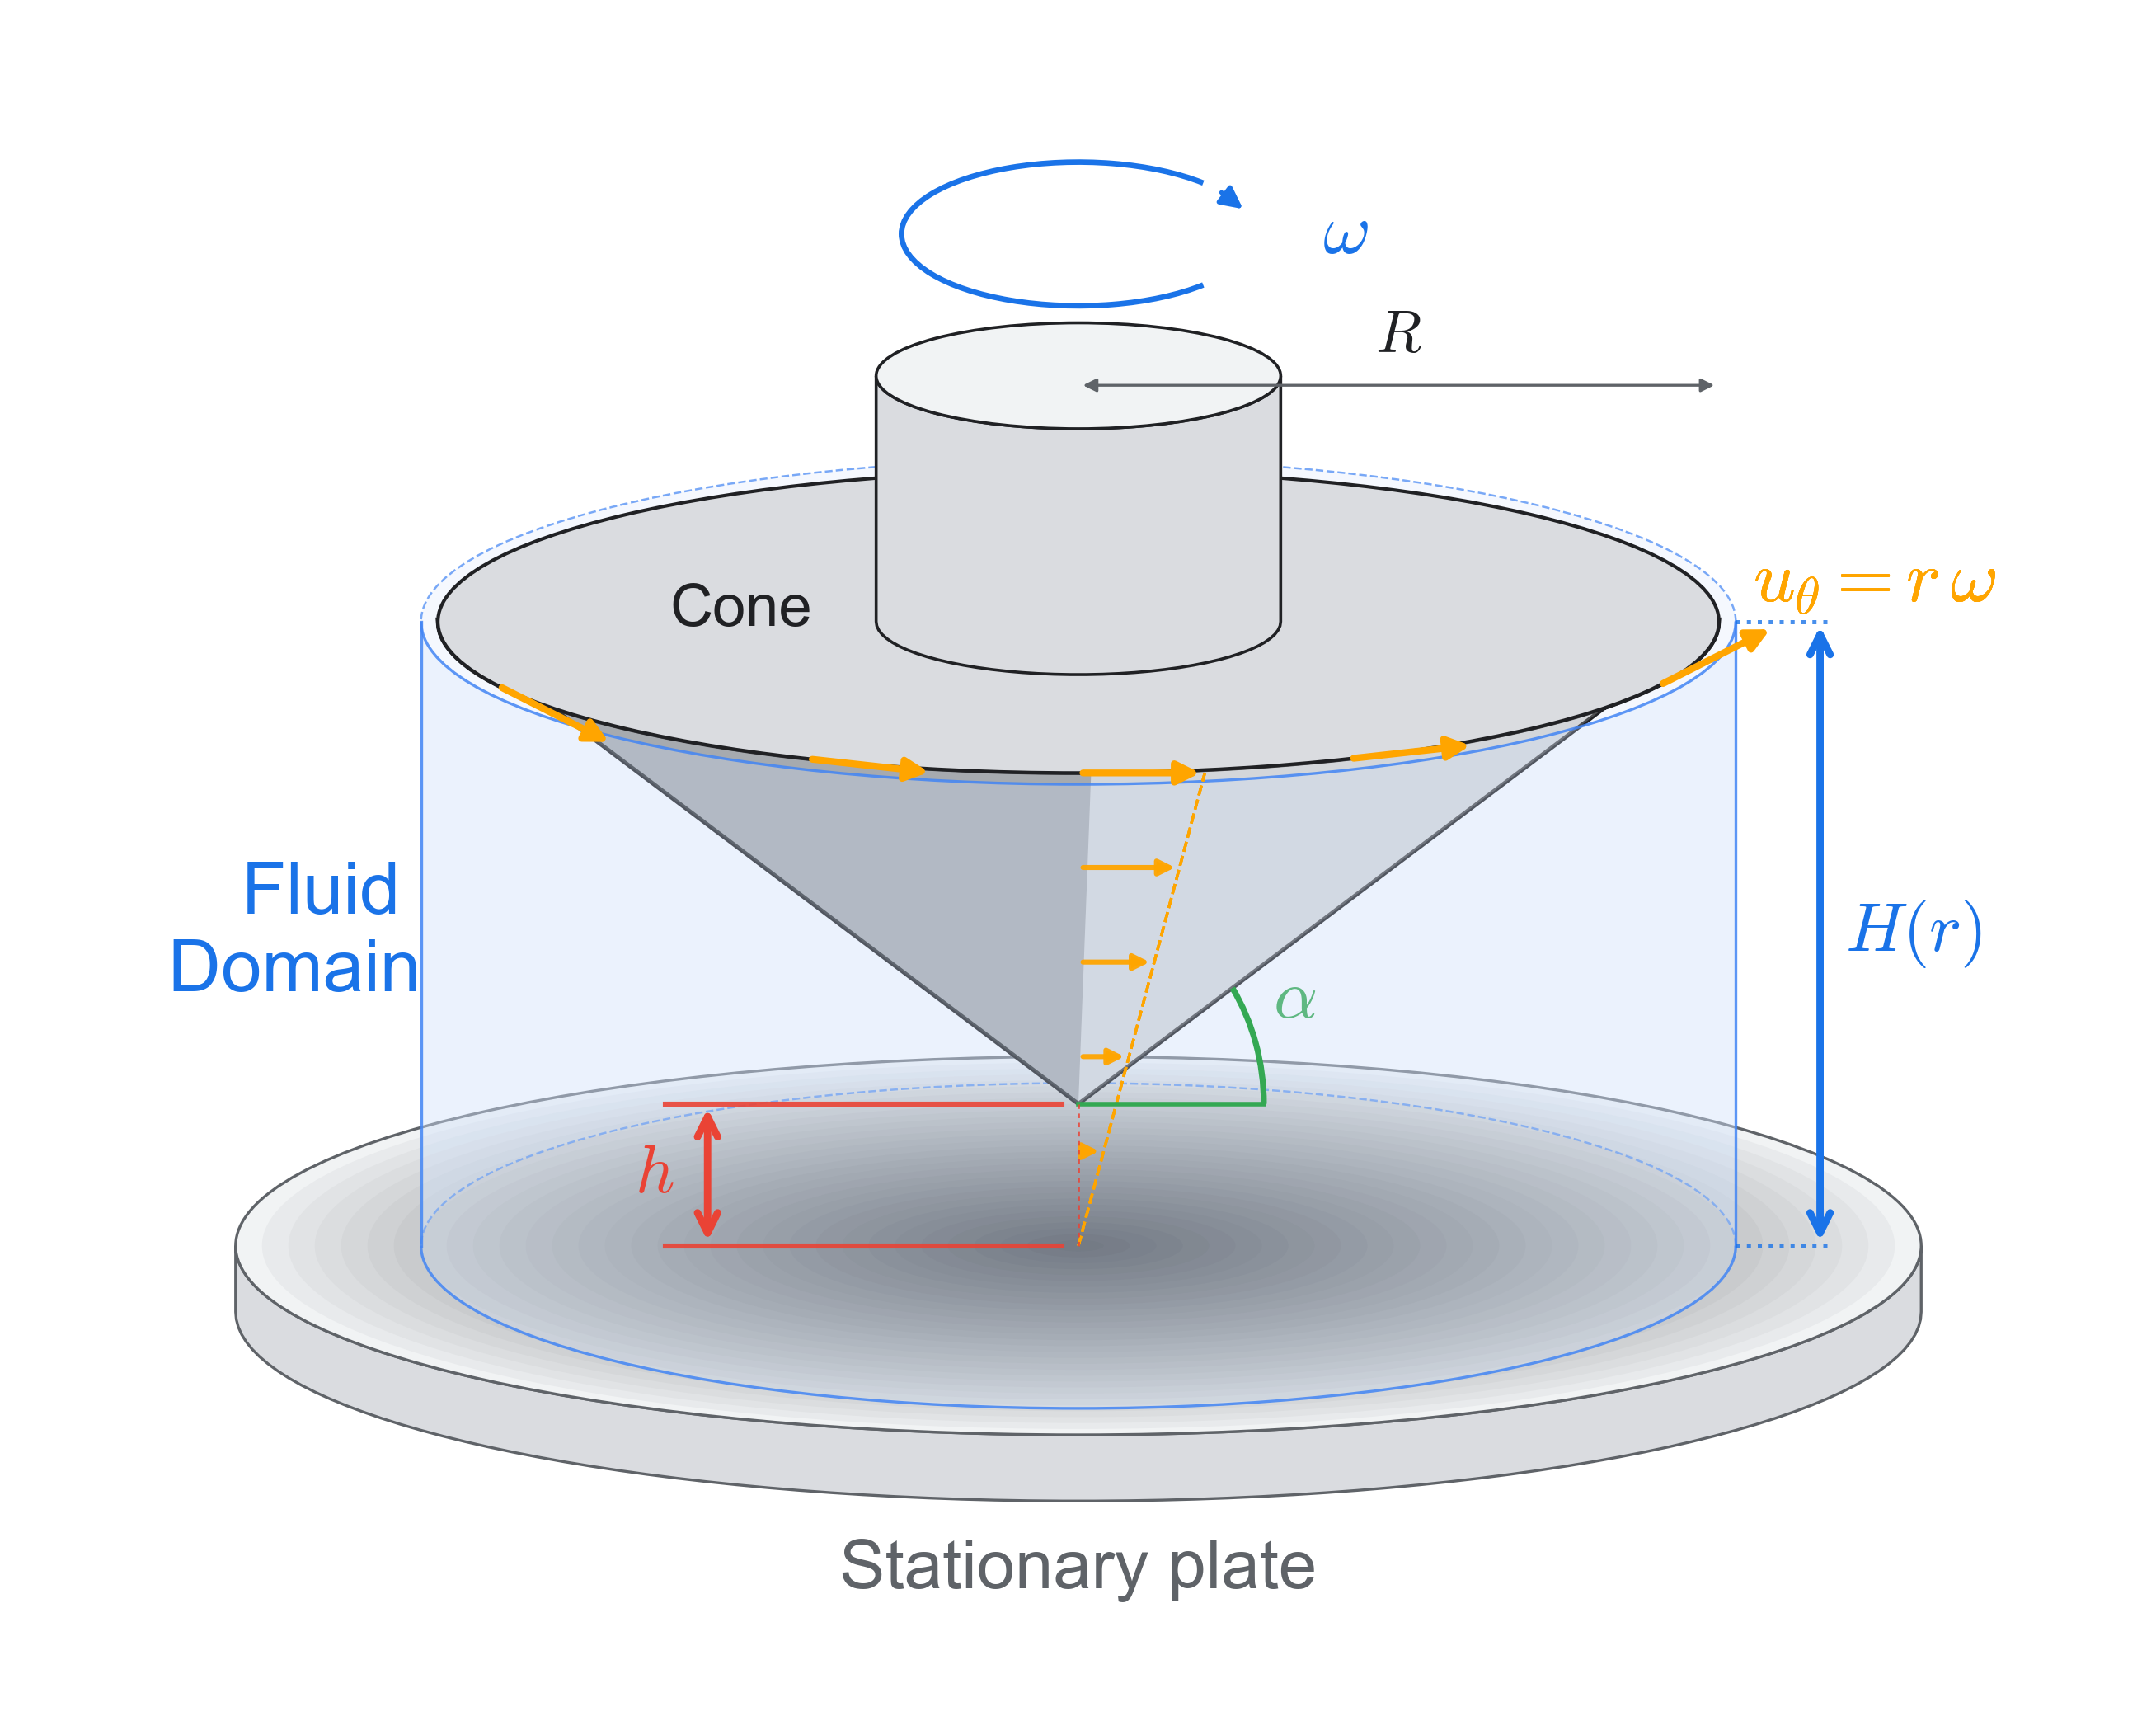

Write the Python code that produced this figure.
"""
Standalone large-scale rendering of Step 1 (Physics Overview) only.

Reuses `draw_overview` from physics_concept_figure.py so the schematic
stays in sync with the multi-panel figure, but renders it by itself on
a much larger canvas.

Output:  Images/physics_concept_figure2.svg / .png
Run:     python Images/physics_concept_figure2.py
"""

from __future__ import annotations

from pathlib import Path

import matplotlib.pyplot as plt

from physics_concept_figure import draw_overview

HERE = Path(__file__).parent
OUT_SVG = HERE / "physics_concept_figure2.svg"


def build_figure():
    # Large square-ish canvas so the single panel reads big and clean.
    fig, ax = plt.subplots(figsize=(14, 12), dpi=150)
    fig.subplots_adjust(left=0.04, right=0.96, top=0.94, bottom=0.08)

    draw_overview(
        ax,
        show_title=False,
        show_caption=False,
        cone_label_position="top",
        plate_label_offset_below=0.18,   # well below the plate's front edge
        h_dimension_style="left_extension",
    )

    fig.savefig(OUT_SVG, format="svg", bbox_inches="tight")
    fig.savefig(OUT_SVG.with_suffix(".png"), format="png",
                bbox_inches="tight", dpi=200)
    print(f"Wrote {OUT_SVG}")
    return fig


if __name__ == "__main__":
    build_figure()
